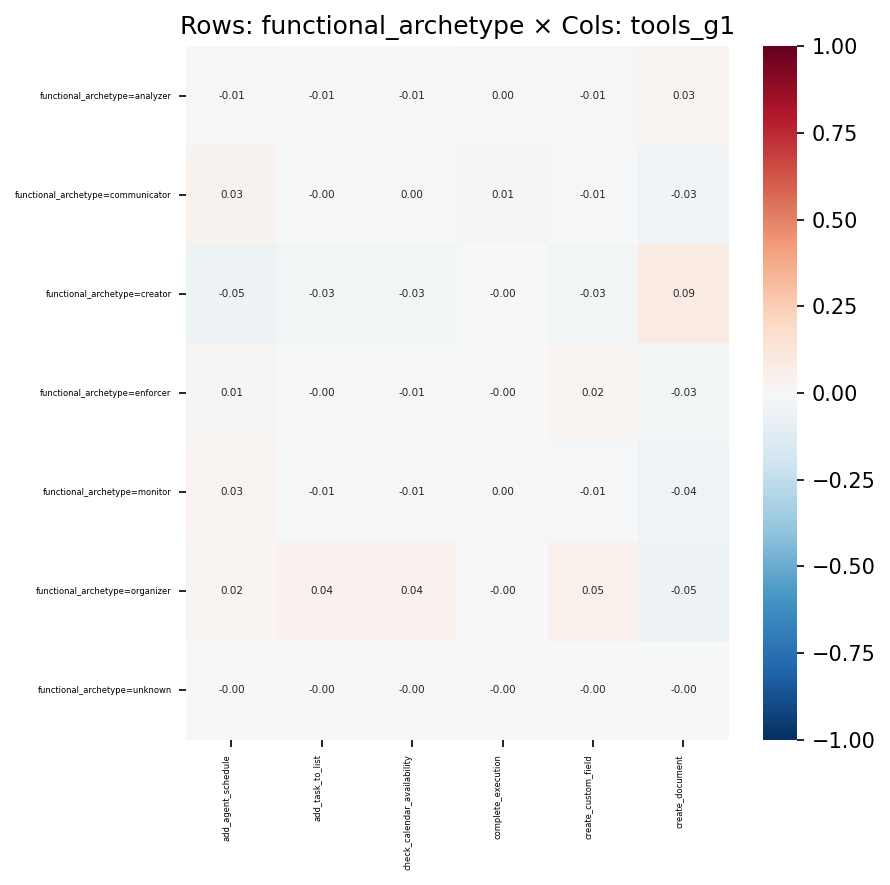

The file beside this chart, header and first rows:
, add_agent_schedule, add_task_to_list, check_calendar_availability, complete_execution, create_custom_field, create_document
functional_archetype=analyzer, -0.009984, -0.006513, -0.006125, 0.001665, -0.009532, 0.02671
functional_archetype=communicator, 0.03378, -0.004915, 0.003481, 0.007816, -0.009105, -0.03498
functional_archetype=creator, -0.04986, -0.0279, -0.02741, -0.0006685, -0.03068, 0.08588
functional_archetype=enforcer, 0.0115, -0.001823, -0.006238, -0.002049, 0.01902, -0.02505
functional_archetype=monitor, 0.03003, -0.008109, -0.008517, 0.002265, -0.01457, -0.04067
functional_archetype=organizer, 0.01808, 0.04388, 0.04131, -0.004866, 0.04728, -0.05436
functional_archetype=unknown, -0.0004444, -0.001191, -0.001129, -0.0004389, -0.0009558, -0.002426
